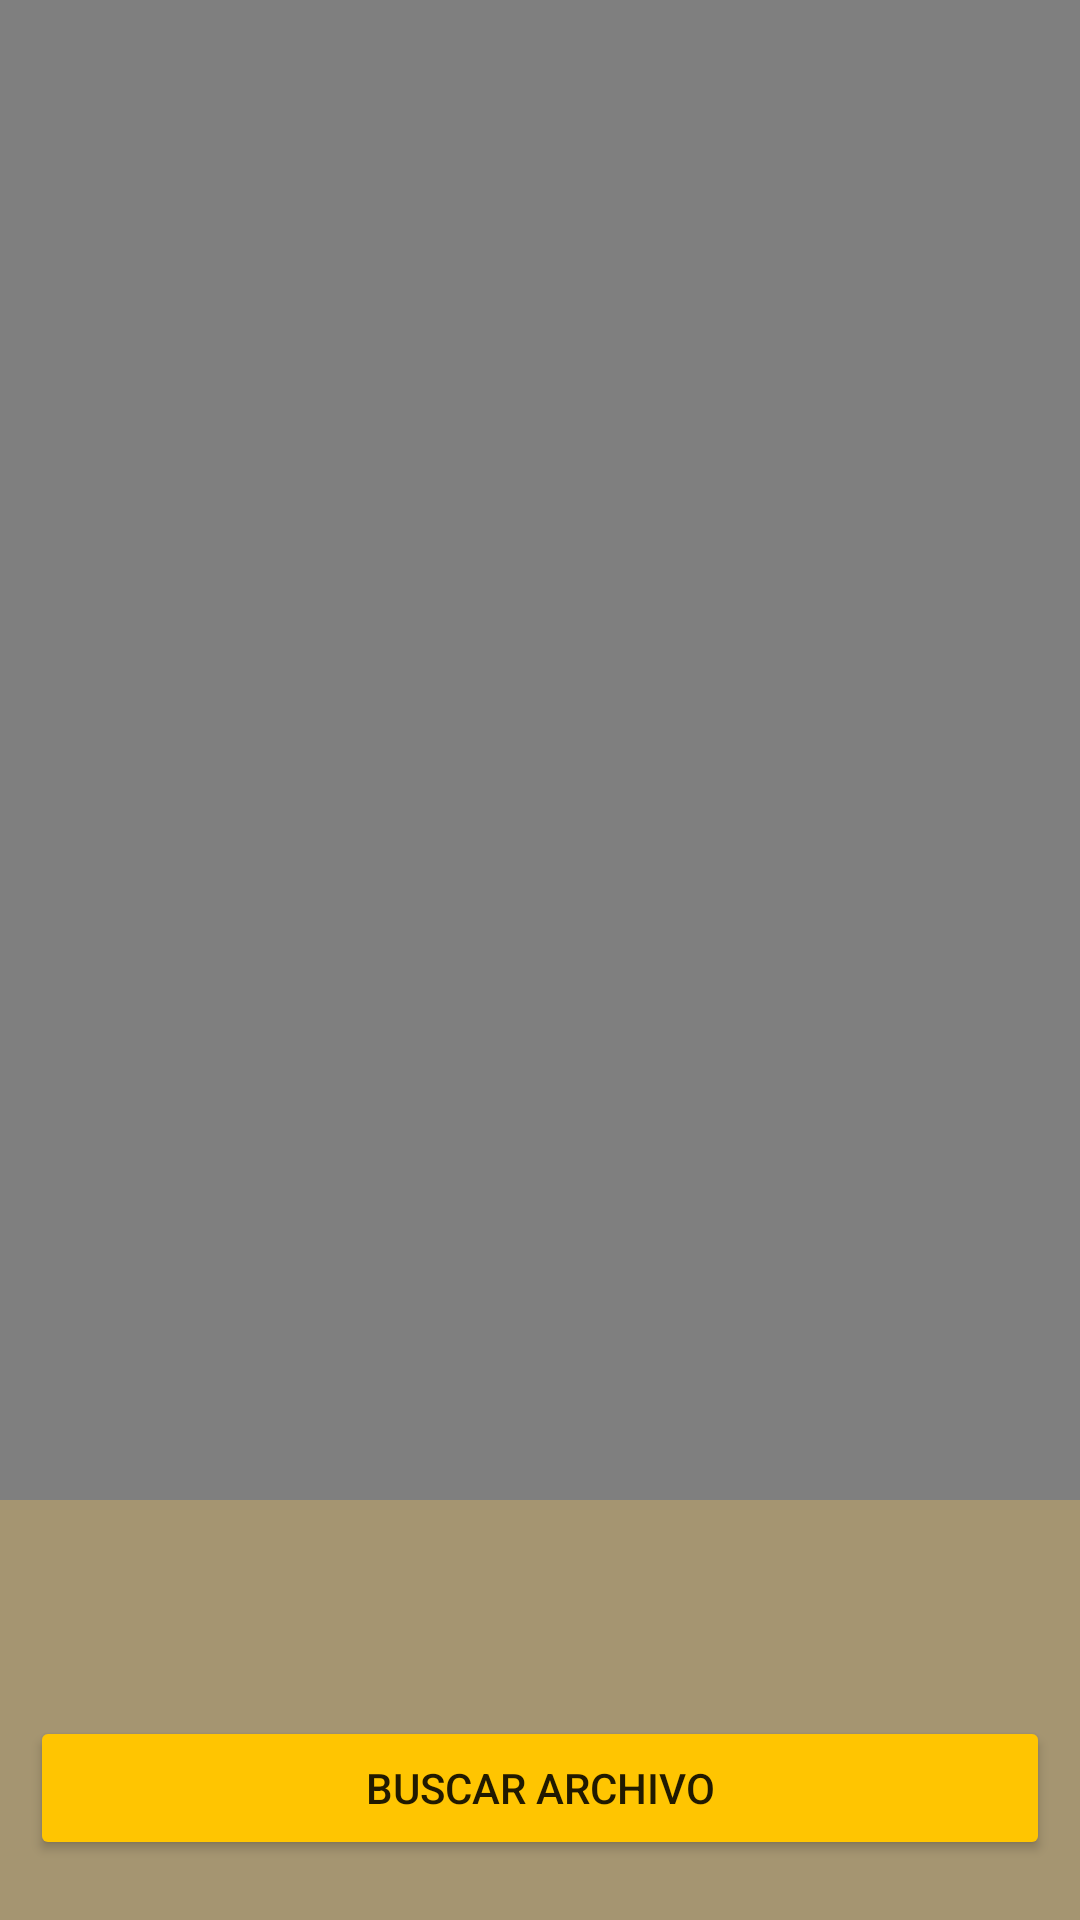

Produce the Android XML layout that renders to this screen, including the resource entries it uses.
<!-- AndroidManifest.xml: application theme Theme.Explicacion -->
<!-- res/layout/activity_buscar_archivo_cel.xml -->
<?xml version="1.0" encoding="utf-8"?>
<androidx.constraintlayout.widget.ConstraintLayout xmlns:android="http://schemas.android.com/apk/res/android"
    xmlns:app="http://schemas.android.com/apk/res-auto"
    xmlns:tools="http://schemas.android.com/tools"
    android:layout_width="match_parent"
    android:layout_height="match_parent"
    tools:context=".BuscarArchivoCel">

    <VideoView
        android:id="@+id/video"
        android:layout_width="match_parent"
        android:layout_height="500dp"
        android:background="@android:color/transparent"
        app:layout_constraintBottom_toBottomOf="parent"
        app:layout_constraintEnd_toEndOf="parent"
        app:layout_constraintHorizontal_bias="0.0"
        app:layout_constraintStart_toStartOf="parent"
        app:layout_constraintTop_toTopOf="parent"
        app:layout_constraintVertical_bias="0.0" />

    <Button
        android:id="@+id/btnBusqueda"
        android:layout_width="match_parent"
        android:layout_height="wrap_content"
        android:layout_marginStart="10dp"
        android:layout_marginEnd="10dp"
        android:text="Buscar Archivo"
        app:layout_constraintBottom_toBottomOf="parent"
        app:layout_constraintEnd_toEndOf="parent"
        app:layout_constraintHorizontal_bias="0.498"
        app:layout_constraintStart_toStartOf="parent"
        app:layout_constraintTop_toBottomOf="@+id/video"
        app:layout_constraintVertical_bias="0.783" />

</androidx.constraintlayout.widget.ConstraintLayout>
<!-- resources referenced by this layout -->
<resources>
  <style name="Theme.Explicacion" parent="Theme.MaterialComponents.DayNight.DarkActionBar">
          
          <item name="android:background">@color/darkcream</item>
          
          <item name="colorPrimary">@color/softyelllow</item>
          <item name="colorPrimaryVariant">@color/purple_700</item>
          <item name="colorOnPrimary">@color/black</item>
          
          <item name="colorSecondary">@color/teal_200</item>
          <item name="colorSecondaryVariant">@color/teal_700</item>
          <item name="colorOnSecondary">@color/black</item>
          
          <item name="android:statusBarColor">@color/mustard</item>
          
          <item name="colorButtonNormal">@color/softyelllow</item>
  
  
      </style>
  <color name="darkcream">#a59571</color>
  <color name="softyelllow">#ffc501</color>
  <color name="purple_700">#FF3700B3</color>
  <color name="black">#FF000000</color>
  <color name="teal_200">#FF03DAC5</color>
  <color name="teal_700">#FF018786</color>
  <color name="mustard">#725919</color>
</resources>
